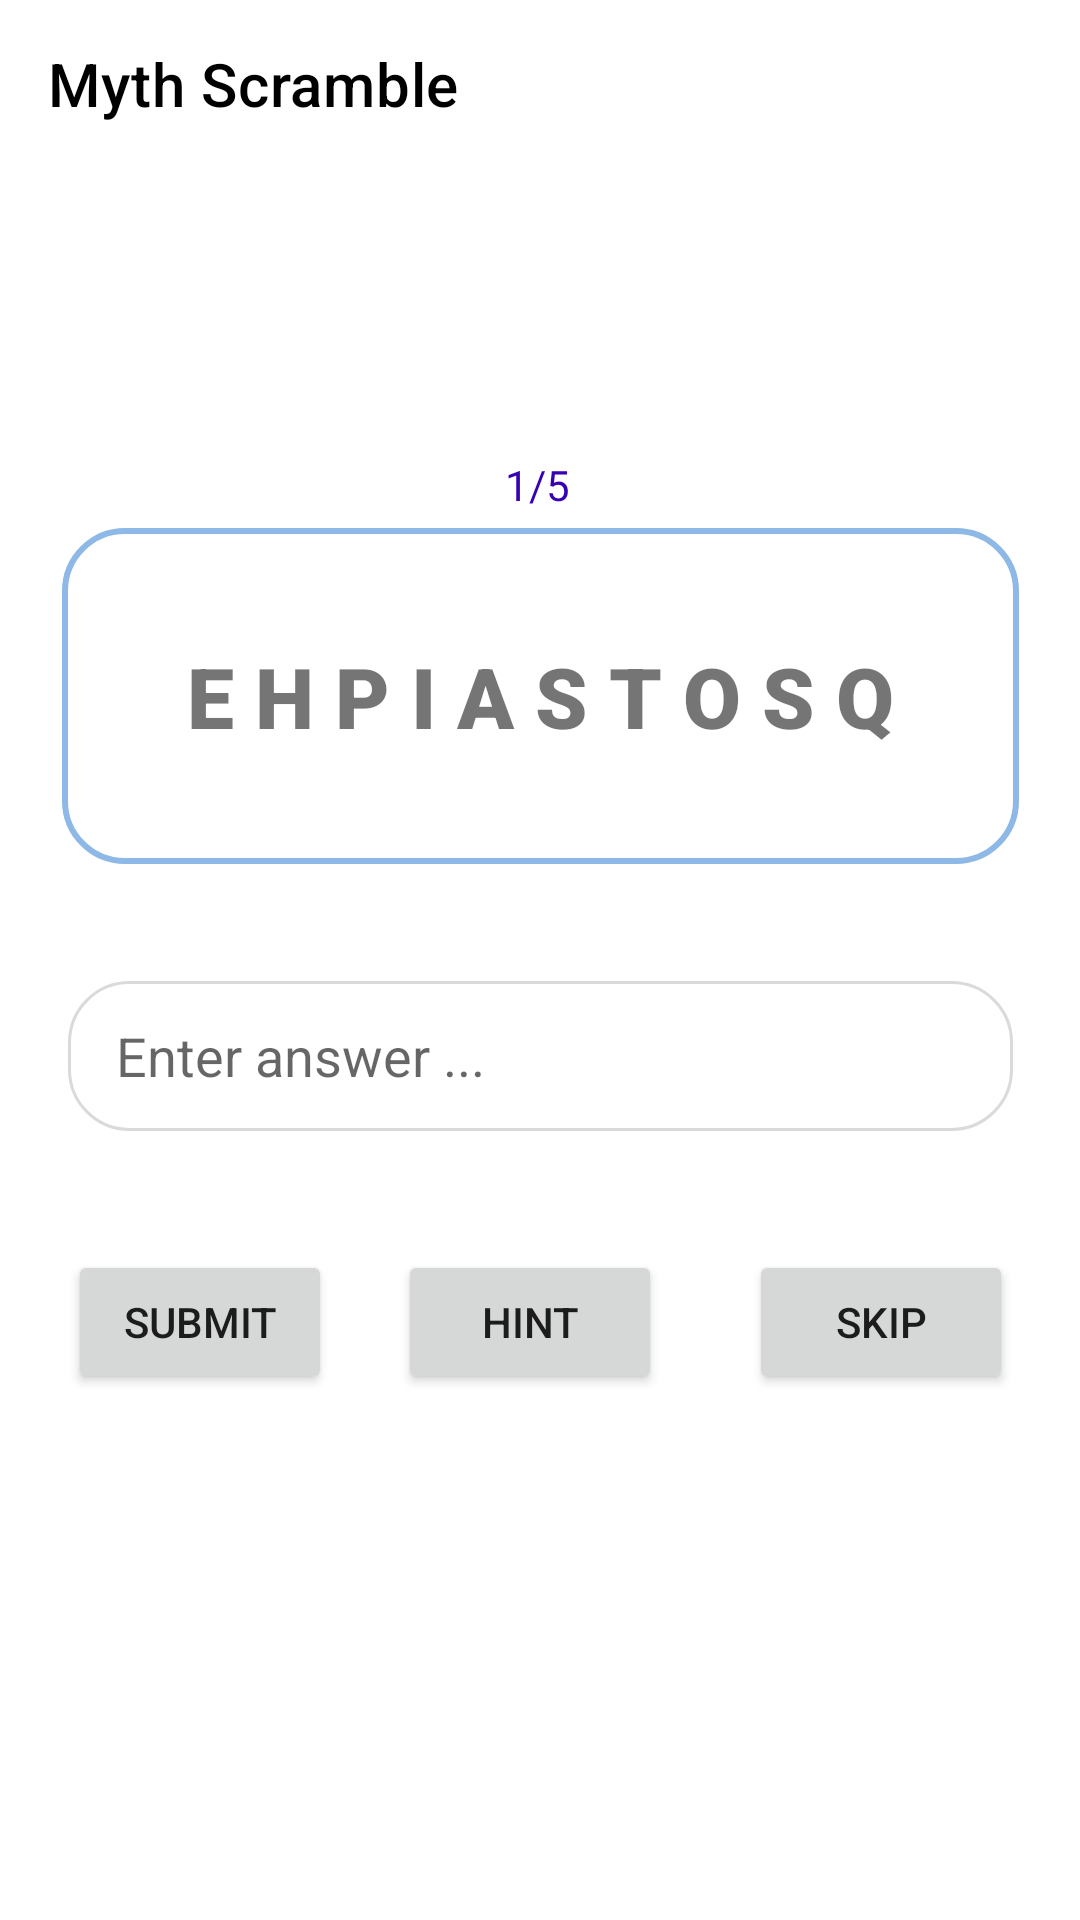

This screen was rendered from an Android layout file. Write that file and the resources it references.
<!-- AndroidManifest.xml: application theme Theme.UNSWGamifiedLearningApp -->
<!-- res/layout/activity_game_word.xml -->
<?xml version="1.0" encoding="utf-8"?>
<androidx.drawerlayout.widget.DrawerLayout xmlns:android="http://schemas.android.com/apk/res/android"
    xmlns:app="http://schemas.android.com/apk/res-auto"
    xmlns:tools="http://schemas.android.com/tools"
    android:layout_width="match_parent"
    android:layout_height="match_parent"
    android:id="@+id/drawer"
    tools:openDrawer="start"
    tools:context=".LearnActivity">

    <androidx.constraintlayout.widget.ConstraintLayout
        android:layout_width="match_parent"
        android:layout_height="match_parent">


        <androidx.appcompat.widget.Toolbar
            android:id="@+id/toolbar"
            android:layout_width="match_parent"
            android:layout_height="wrap_content"
            android:background="@color/white"
            app:layout_constraintEnd_toEndOf="parent"
            app:layout_constraintStart_toStartOf="parent"
            app:layout_constraintTop_toTopOf="parent"
            app:title="Myth Scramble"
            app:titleTextColor="@color/black" />

        <TextView
            android:id="@+id/txtWord"
            android:layout_width="319dp"
            android:layout_height="112dp"
            android:layout_marginTop="5dp"
            android:background="@drawable/scramblebg"
            android:fontFamily="sans-serif-black"
            android:gravity="center"
            android:text="E H P I A S T O S Q"
            android:textSize="28dp"
            app:layout_constraintEnd_toEndOf="parent"
            app:layout_constraintHorizontal_bias="0.5"
            app:layout_constraintStart_toStartOf="parent"
            app:layout_constraintTop_toBottomOf="@+id/txtNum" />


        <TextView
            android:id="@+id/txtClue"
            android:layout_width="wrap_content"
            android:layout_height="wrap_content"
            android:layout_marginTop="10dp"
            android:gravity="center"
            android:text=""
            app:layout_constraintEnd_toEndOf="@+id/txtWord"
            app:layout_constraintHorizontal_bias="0.496"
            app:layout_constraintStart_toStartOf="@+id/txtWord"
            app:layout_constraintTop_toBottomOf="@+id/txtWord" />

        <TextView
            android:id="@+id/txtHint"
            android:layout_width="wrap_content"
            android:layout_height="wrap_content"
            android:layout_marginTop="10dp"
            android:gravity="center"
            android:textColor="@color/purple_700"
            android:text=""
            app:layout_constraintEnd_toEndOf="@+id/txtWord"
            app:layout_constraintHorizontal_bias="0.491"
            app:layout_constraintStart_toStartOf="@+id/txtWord"
            app:layout_constraintTop_toBottomOf="@+id/txtAnswer" />

        <TextView
            android:id="@+id/txtNum"
            android:layout_width="wrap_content"
            android:layout_height="wrap_content"
            android:layout_marginTop="96dp"
            android:text="1/5"
            android:textColor="@color/purple_700"
            app:layout_constraintEnd_toEndOf="parent"
            app:layout_constraintHorizontal_bias="0.498"
            app:layout_constraintStart_toStartOf="parent"
            app:layout_constraintTop_toBottomOf="@+id/toolbar" />

        <Button
            android:id="@+id/btnAnswer"
            android:layout_width="wrap_content"
            android:layout_height="wrap_content"
            android:layout_marginTop="10dp"
            android:text="Submit"
            app:cornerRadius="15dp"
            app:layout_constraintBottom_toBottomOf="parent"
            app:layout_constraintStart_toStartOf="@+id/txtAnswer"
            app:layout_constraintTop_toBottomOf="@+id/txtHint"
            app:layout_constraintVertical_bias="0.004" />

        <Button
            android:id="@+id/btnHint"
            android:layout_width="wrap_content"
            android:layout_height="wrap_content"
            android:layout_marginStart="22dp"
            android:text="Hint"
            app:cornerRadius="15dp"
            app:layout_constraintBottom_toBottomOf="@+id/btnAnswer"
            app:layout_constraintStart_toEndOf="@+id/btnAnswer"
            app:layout_constraintTop_toTopOf="@+id/btnAnswer"
            app:layout_constraintVertical_bias="0.0" />

        <Button
            android:id="@+id/btnSkip"
            android:layout_width="wrap_content"
            android:layout_height="wrap_content"
            android:text="Skip"
            app:cornerRadius="15dp"
            app:layout_constraintBottom_toBottomOf="@+id/btnHint"
            app:layout_constraintEnd_toEndOf="@+id/txtAnswer"
            app:layout_constraintHorizontal_bias="1.0"
            app:layout_constraintStart_toEndOf="@+id/btnHint"
            app:layout_constraintTop_toTopOf="@+id/btnHint"
            app:layout_constraintVertical_bias="0.0" />

        <EditText
            android:id="@+id/txtAnswer"
            android:layout_width="315dp"
            android:layout_height="50dp"
            android:layout_marginTop="10dp"
            android:background="@drawable/search_bg"
            android:drawableTint="#3A3737"
            android:ems="10"
            android:hint="Enter answer ..."
            android:inputType="textPersonName"
            android:padding="2dp"
            android:paddingStart="16dp"
            app:layout_constraintEnd_toEndOf="parent"
            app:layout_constraintStart_toStartOf="parent"
            app:layout_constraintTop_toBottomOf="@+id/txtClue" />

    </androidx.constraintlayout.widget.ConstraintLayout>

    <com.google.android.material.navigation.NavigationView
        android:id="@+id/navmenu"
        android:layout_width="wrap_content"
        android:layout_height="match_parent"
        android:layout_gravity="start"
        app:headerLayout="@layout/navheader"
        app:menu="@menu/iconmenu"
        tools:visibility="gone">

    </com.google.android.material.navigation.NavigationView>


</androidx.drawerlayout.widget.DrawerLayout>
<!-- res/layout/navheader.xml (included above) -->
<?xml version="1.0" encoding="utf-8"?>
<androidx.appcompat.widget.LinearLayoutCompat
    xmlns:android="http://schemas.android.com/apk/res/android" android:layout_width="match_parent"
    android:layout_height="wrap_content"
    android:background="@color/white"
    android:orientation="vertical"
    >

    <ImageView
        android:padding="15dp"
        android:layout_width="200dp"
        android:layout_height="200dp"
        android:src="@drawable/logo"
        />



</androidx.appcompat.widget.LinearLayoutCompat>
<!-- resources referenced by this layout -->
<resources>
  <!-- drawable logo: png bitmap (drawable-v24, 31624 bytes) -->
  <!-- drawable scramblebg (drawable) -->
  <?xml version="1.0" encoding="utf-8"?>
  <shape xmlns:android="http://schemas.android.com/apk/res/android">
      <corners android:topRightRadius="20dp"
          android:topLeftRadius="20dp"
          android:bottomRightRadius="20dp"
          android:bottomLeftRadius="20dp"/>
      <stroke android:width="2dp" android:color="#8EB8E5"/>
  
  
  </shape>
  <!-- drawable search_bg (drawable-v24) -->
  <?xml version="1.0" encoding="utf-8"?>
  <shape xmlns:android="http://schemas.android.com/apk/res/android">
    <corners android:topRightRadius="20dp"
        android:topLeftRadius="20dp"
        android:bottomRightRadius="20dp"
        android:bottomLeftRadius="20dp"/>
      <stroke android:width="1dp" android:color="#59999494"/>
  
  
  </shape>
  <style name="Theme.UNSWGamifiedLearningApp" parent="Theme.MaterialComponents.DayNight.NoActionBar">
          
          <item name="colorPrimary">@color/purple_500</item>
          <item name="colorPrimaryVariant">@color/purple_500</item>
          <item name="colorOnPrimary">@color/white</item>
          
          <item name="colorSecondary">@color/teal_200</item>
          <item name="colorSecondaryVariant">@color/teal_700</item>
          <item name="colorOnSecondary">@color/black</item>
          
          <item name="android:statusBarColor" tools:targetApi="l">?attr/colorPrimaryVariant</item>
          
      </style>
  <!-- not gathered from this repository: default colours our renderer supplied (Android Studio template values) -->
  <color name="purple_500">#FF6200EE</color>
  <color name="purple_700">#FF3700B3</color>
  <color name="teal_200">#FF03DAC5</color>
  <color name="teal_700">#FF018786</color>
  <color name="black">#FF000000</color>
  <color name="white">#FFFFFFFF</color>
</resources>
